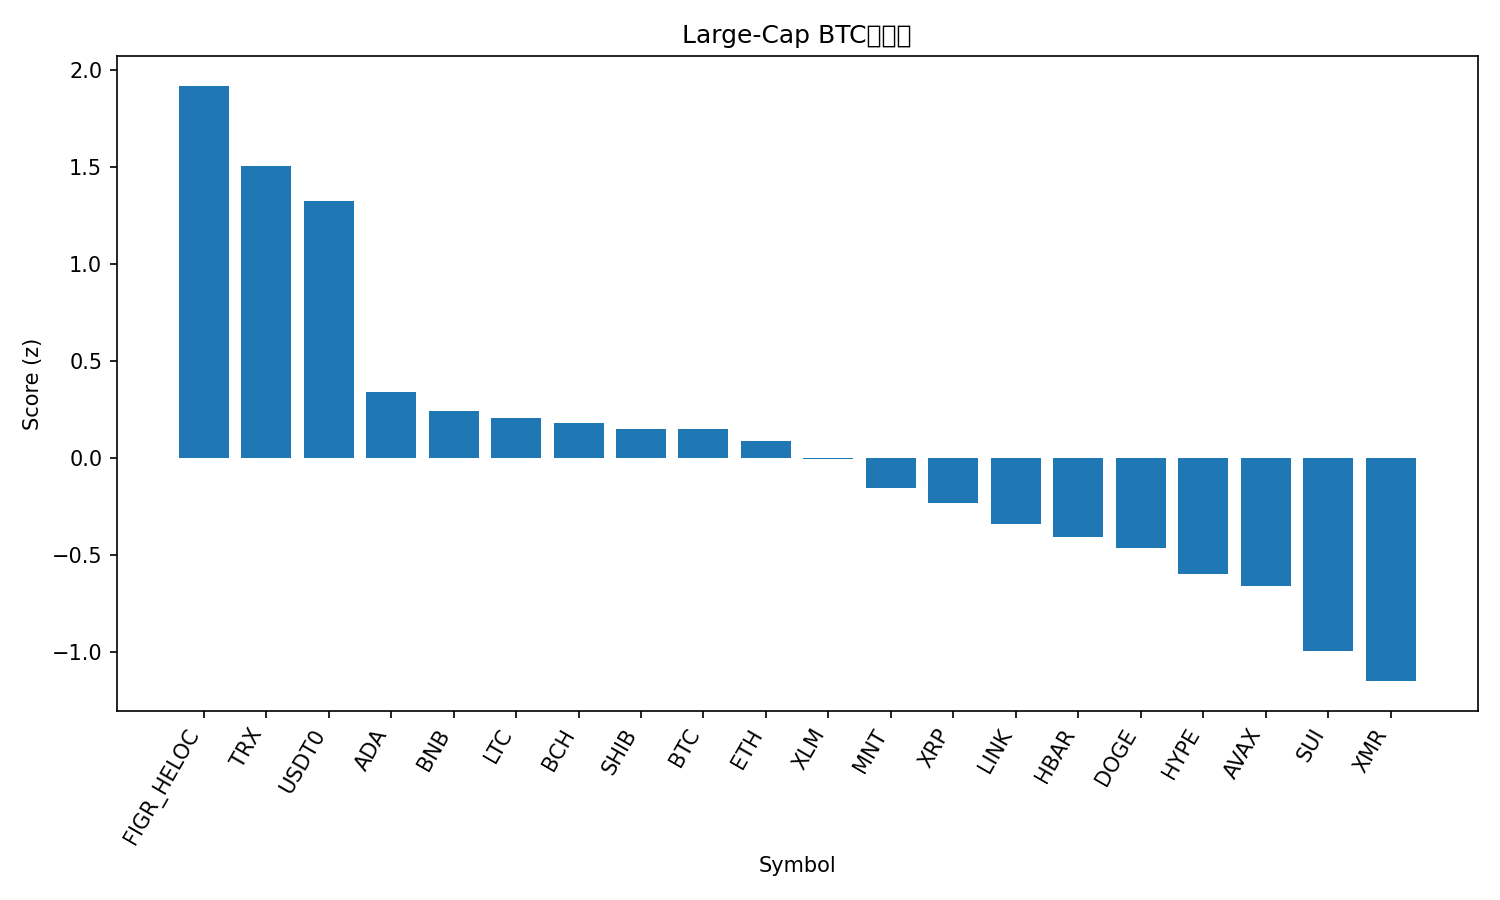

The table this chart was drawn from, first rows:
rank, name, symbol, price_btc, price_usd, pct_1h_btc, pct_24h_btc, pct_7d_btc, market_cap_rank, market_cap_usd, volume_usd, score
1, Figure Heloc, FIGR_HELOC, 9.23e-06, 1.023, 0.5382, 4.664, 10.81, 15, 13304822121, 73610159, 1.919
2, TRON, TRX, 2.9e-06, 0.3219, 0.5302, 2.817, 4.534, 9, 30477066292, 1061170268, 1.504
3, USDT0, USDT0, 9.02e-06, 0.9998, 0.4964, 1.456, 9.97, 30, 7490488548, 453019725, 1.325
4, Cardano, ADA, 6.06e-06, 0.6715, 0.5101, -2.707, -9.891, 11, 24547203008, 1326725924, 0.339
5, BNB, BNB, 0.01066, 1181, -0.02236, 1.08, 0.4364, 4, 164403152345, 4287978715, 0.2432
6, Litecoin, LTC, 0.0008562, 94.91, 0.3566, -1.7, -11.96, 31, 7251047875, 683881595, 0.2073
7, Bitcoin Cash, BCH, 0.004709, 522.1, 0.1572, -1.037, -0.5503, 19, 10410172602, 214623051, 0.1806
8, Shiba Inu, SHIB, 9.3355e-11, 1.035e-05, 0.2854, -1.892, -6.604, 32, 6098657957, 163002580, 0.1513
9, Bitcoin, BTC, 1.0, 110852, 0.0, 0.0, 0.0, 1, 2211342947904, 66345185967, 0.1494
10, Ethereum, ETH, 0.03614, 4006, 0.09978, -1.289, -0.9221, 2, 483903443038, 42076584727, 0.08857
11, Stellar, XLM, 2.93e-06, 0.3253, 0.2216, -2.254, -6.312, 20, 10415449480, 221975918, -0.006851
12, Mantle, MNT, 1.687e-05, 1.87, 0.1634, -0.4433, -25.71, 33, 6088003331, 362053049, -0.1542
13, XRP, XRP, 2.176e-05, 2.41, 0.06273, -2.075, -6.161, 5, 144566815611, 5126653220, -0.232
14, Chainlink, LINK, 0.000163, 18.07, 0.1203, -2.86, -10.29, 16, 12591869279, 889376722, -0.3403
15, Hedera, HBAR, 1.62e-06, 0.1795, 0.1016, -3.352, -7.848, 29, 7614535444, 237471398, -0.4079
16, Dogecoin, DOGE, 1.78e-06, 0.1975, -0.0448, -1.702, -12.32, 10, 29905100131, 2802594887, -0.4624
17, Hyperliquid, HYPE, 0.0003403, 37.72, 0.04234, -3.798, -9.06, 21, 10213648858, 566897100, -0.5979
18, Avalanche, AVAX, 0.0001971, 21.85, -0.02028, -2.852, -15.33, 24, 9317943226, 624306171, -0.6608
19, Sui, SUI, 2.413e-05, 2.67, -0.1425, -3.734, -14.91, 22, 9703093500, 1257072437, -0.996
20, Monero, XMR, 0.002855, 316.4, -0.7797, -0.08323, 3.648, 35, 5857789854, 209754950, -1.15
21, Solana, SOL, 0.001741, 193, -0.3295, -3.84, -6.333, 6, 105518145934, 9161517892, -1.161
